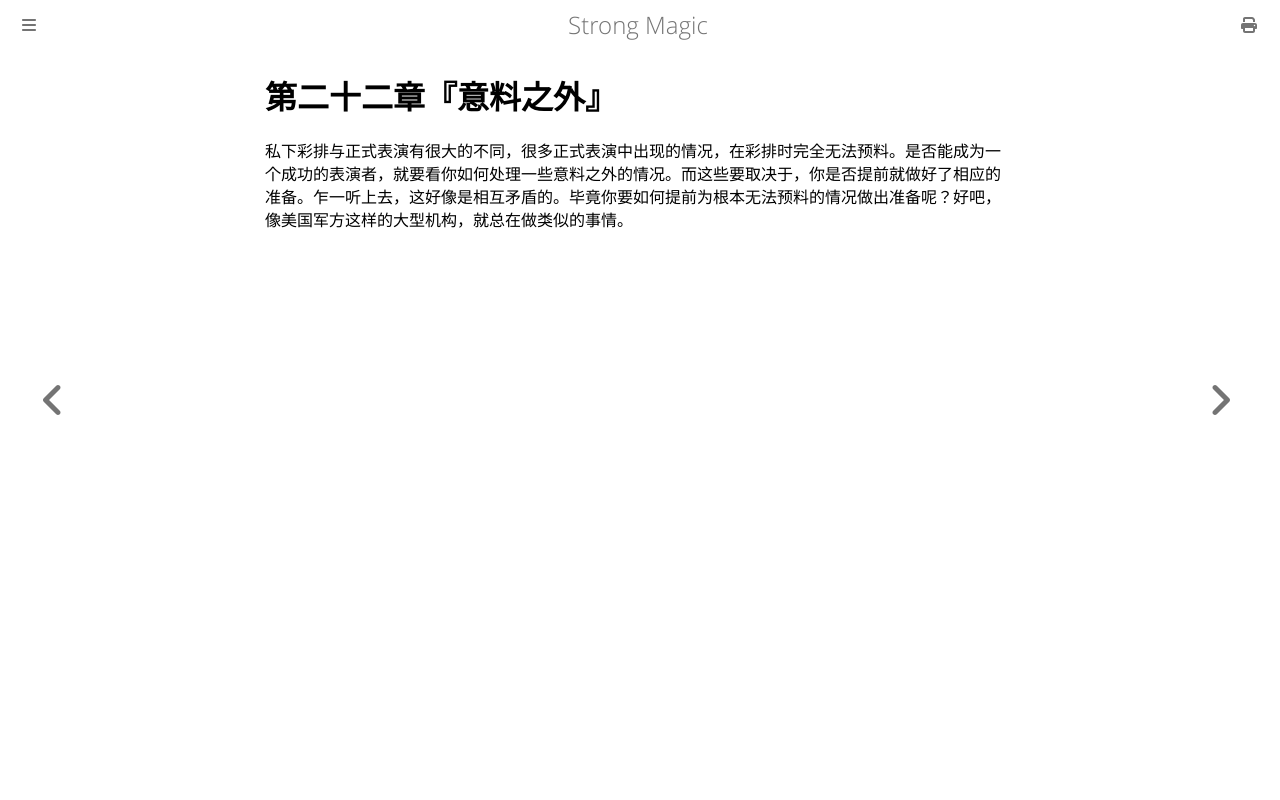

repository: ZJY0516/strong-magic · page: the-unexpected/index.html · generator: mdbook

# 第二十二章『意料之外』

私下彩排与正式表演有很大的不同，很多正式表演中出现的情况，在彩排时完全无法预料。是否能成为一个成功的表演者，就要看你如何处理一些意料之外的情况。而这些要取决于，你是否提前就做好了相应的准备。乍一听上去，这好像是相互矛盾的。毕竟你要如何提前为根本无法预料的情况做出准备呢？好吧，像美国军方这样的大型机构，就总在做类似的事情。
